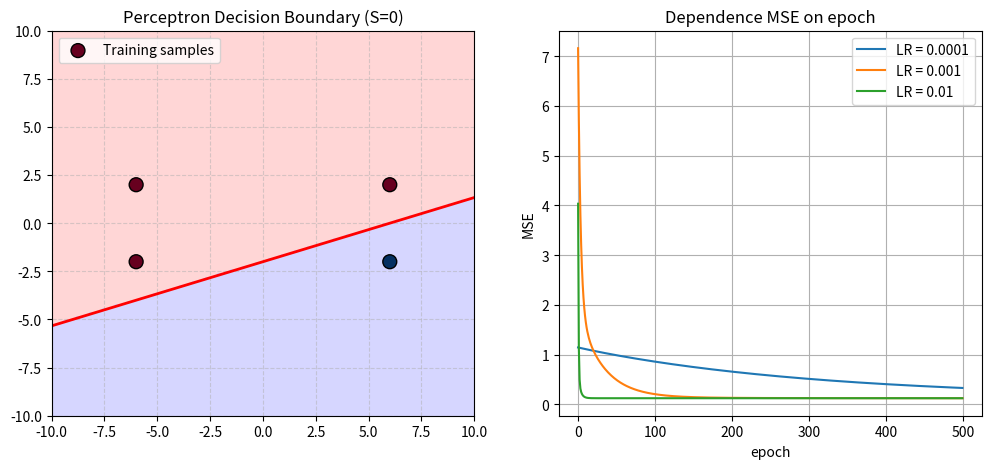

Reproduce this figure in Python. (Note: this script raises an exception after producing the figure.)
import numpy as np
import matplotlib.pyplot as plt


class Perceptron:
    def __init__(self, input_size=0, learning_rate=0.1):
        self.X = np.array([])
        self.w = np.random.uniform(0, 1.0, input_size + 1)
        #self.threshold = np.random.uniform(0, 1.0)
        self.learning_rate = learning_rate
        self.target = np.array([])
    
    def set_X(self, X: np.array) -> None:
        X = np.array(X)
    
        if X.ndim == 1:
            X = X.reshape(1, -1)
        elif X.ndim != 2:
            print("X must be 1D or 2D array")
            return
        
        self.X = X
        self.X = np.insert(self.X, 0, -1, axis=1)

    def set_target(self, target: np.array) -> None:
        if self.X.ndim != 2:
            print("X not setted!")
            return
        
        if len(target) != len(self.X):
            print(f"Invalid size of target vector. It must have length = {len(self.X)}. Now = {len(target)}")
            return
        
        self.target = target

    def get_wsum(self, X: np.array) -> np.array:
        return np.dot(X, self.w)
    
    def activate(self, arr_wsum: np.array) -> np.array:
        return np.where(arr_wsum > 0, 1, 0)  #2 / (1 + np.exp(-arr_wsum)) - 1
    
    # def der_activate(self, y_pred: np.array) -> np.array:
    #     return 0.5 * (1 - y_pred**2)
    
    def prediction(self, X_input=None) -> np.array:
        X = self.X if X_input is None else X_input
        
        if X.size == 0:
            print("Input X vector not set!")
            return None
        
        wsum = self.get_wsum(X)
        y = self.activate(wsum)

        return y
    
    def delta(self, error: np.array) -> None:
        self.w = self.w - self.learning_rate * np.dot(error, self.X)

    def mse(self, error: np.array) -> np.array:
        return np.mean(0.5 * error ** 2)

    def train(self, epochs=500) -> np.array:   # поезд
        mse_history = []

        for epoch in range(epochs):
            s = self.get_wsum(self.X)

            error = s - self.target
            mse = self.mse(error)
            mse_history.append(mse)

            self.delta(error)

        return mse_history

        
    # def chk_stop(self, mse: np.array, accuracy: float) -> bool:
    #     if mse > accuracy:
    #         return False
    #     elif 
    
    # def train(self, epochs = 1000) -> list:
    #     mse_history = []
    #     for epoch in range(epochs):
    #         y_pred = self.forward()

    #         error = y_pred - self.target # gamma

    #         mse = np.mean(error**2)
    #         mse_history.append(mse)

    #         self.w = self.w - np.dot(self.learning_rate * error * self.der_activate(y_pred), self.X)

    #     return mse_history

X_train = np.array([[6, 2], [-6, 2], [6, -2], [-6, -2]])
Y_targets = np.array([-1, -1, 1, -1])

plt.figure(figsize=(12, 5))

# --- График MSE ---
plt.subplot(1, 2, 2)
for lr in [0.0001, 0.001, 0.01]:
    test_p = Perceptron(input_size=2, learning_rate=lr)
    test_p.set_X(X_train)
    test_p.set_target(Y_targets)
    history = test_p.train(epochs=500)
    plt.plot(history, label=f'LR = {lr}')

plt.title("Dependence MSE on epoch")
plt.xlabel("epoch")
plt.ylabel("MSE")
plt.legend()
plt.grid(True)

# --- Основной объект для классификации ---
p = Perceptron(input_size=2, learning_rate=0.001) 
p.set_X(X_train)
p.set_target(Y_targets)
p.train(epochs=1000)

def plot_current_state(user_point=None, user_class=None):
    plt.subplot(1, 2, 1)
    
    xx, yy = np.meshgrid(np.linspace(-10, 10, 100), np.linspace(-10, 10, 100))
    grid_points = np.c_[np.ones(xx.ravel().shape) * -1, xx.ravel(), yy.ravel()]
    
    Z_linear = p.get_wsum(grid_points).reshape(xx.shape)
    Z_class = p.prediction(grid_points).reshape(xx.shape)
    
    # Исправленные индексы: X_train[:, 0] и X_train[:, 1]
    plt.contourf(xx, yy, Z_class, levels=[-0.1, 0.5, 1.1], colors=["#ffcccc", "#ccccff"], alpha=0.8)
    plt.contour(xx, yy, Z_linear, levels=[0], colors='red', linewidths=2)
    
    # ВАЖНО: Тут были индексы [:, 1] и [:, 2], заменили на [:, 0] и [:, 1]
    plt.scatter(X_train[:, 0], X_train[:, 1], c=Y_targets, cmap='RdBu', edgecolors='k', s=100, label='Training samples')
    
    if user_point is not None:
        plt.scatter(user_point[0], user_point[1], color='yellow', marker='*', s=250, edgecolors='black', label=f'Pred: {user_class}')
    
    plt.xlim([-10, 10])
    plt.ylim([-10, 10])
    plt.grid(True, linestyle='--', alpha=0.5)
    plt.legend(loc='upper left')
    plt.title("Perceptron Decision Boundary (S=0)")

# Первичная отрисовка
plot_current_state()
plt.show(block=False)

print("\nInput coordinates (x1, x2) from -7 to 7")
try:
    while True:
        line = input("Input x1 x2 (or 'exit'): ")
        if line.lower() == 'exit': break
        
        parts = line.split()
        if len(parts) != 2: continue
        
        coords = [float(p) for p in parts]
        user_x = np.array([[-1, coords[0], coords[1]]])
        
        # Получаем предсказание (0 или 1)
        pred = p.prediction(user_x)[0]
        
        print(f"Result: {pred} (Class {'1' if pred > 0 else '0'})")
        
        plt.subplot(1, 2, 1)
        plt.cla() # Очищаем только левый график для обновления
        plot_current_state(coords, pred)
        plt.draw()
        plt.pause(0.1)
except ValueError:
    print("Invalid input.")

plt.show()